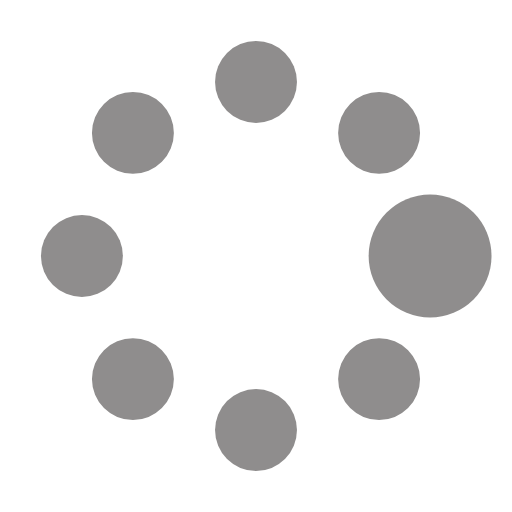
t = 0.00 s
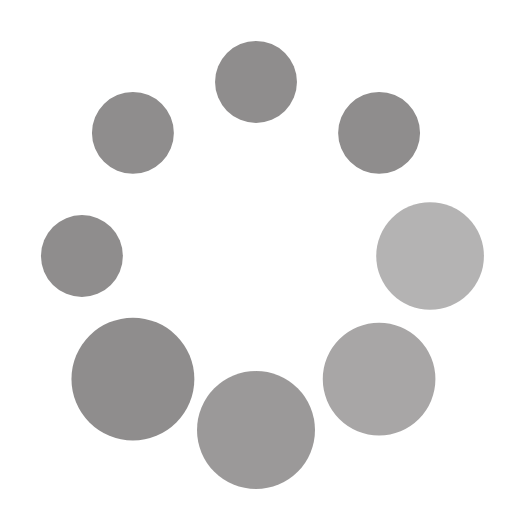
t = 0.37 s
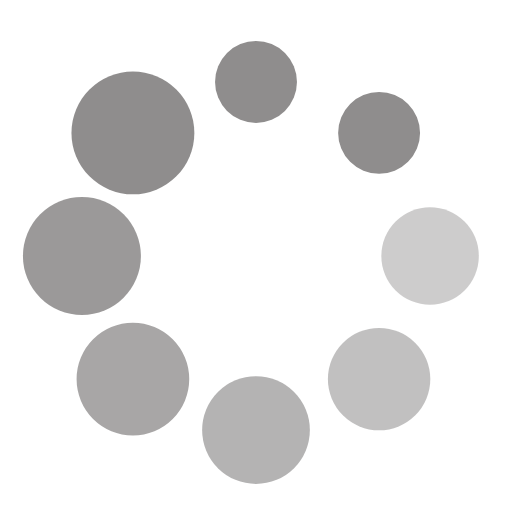
t = 0.62 s
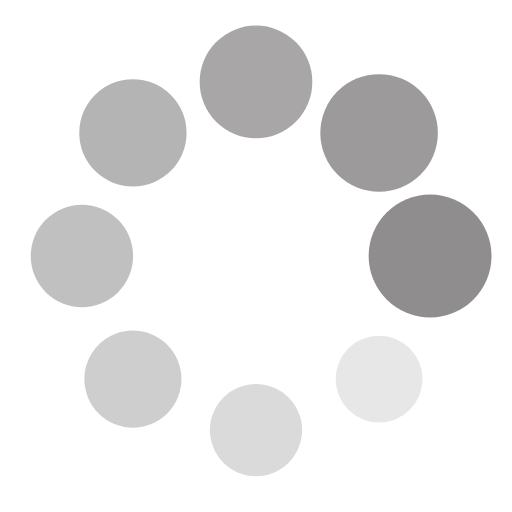
t = 1.00 s
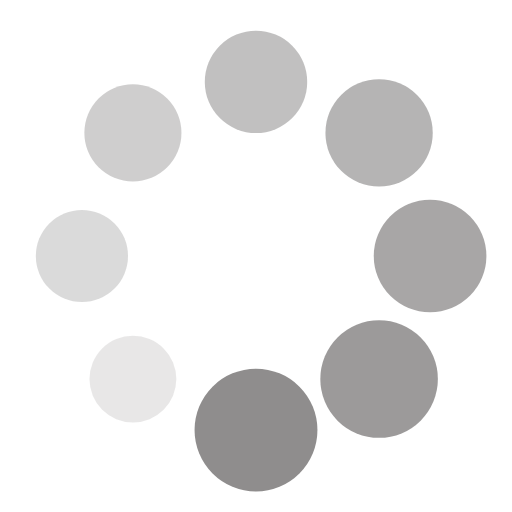
t = 1.25 s
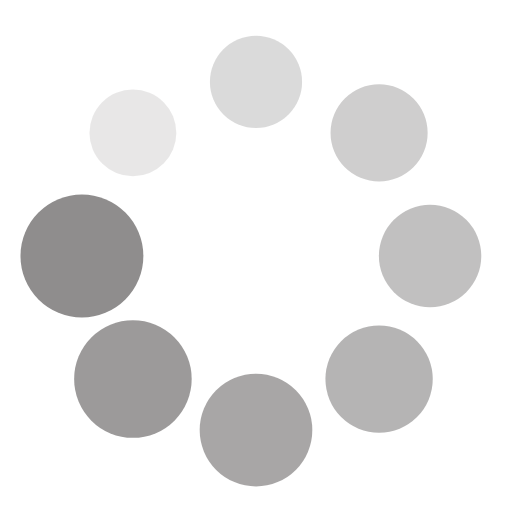
t = 1.50 s

The animated SVG that drew these frames (rendered in a browser with its animation timeline set to each time). Animation: 16 SMIL elements (animate=8,animateTransform=8); one cycle of 1.87 s, repeats indefinitely.

<?xml version="1.0" encoding="utf-8"?>
<svg width='32px' height='32px' xmlns="http://www.w3.org/2000/svg" viewBox="0 0 100 100" preserveAspectRatio="xMidYMid" class="uil-spin">
  <rect x="0" y="0" width="100" height="100" fill="none" class="bk"></rect>
  <g transform="translate(50 50)">
    <g transform="rotate(0) translate(34 0)">
      <circle cx="0" cy="0" r="8" fill="#8f8d8d">
        <animate attributeName="opacity" from="1" to="0.1" begin="0s" dur="1s" repeatCount="indefinite"></animate>
        <animateTransform attributeName="transform" type="scale" from="1.5" to="1" begin="0s" dur="1s" repeatCount="indefinite"></animateTransform>
      </circle>
    </g>
    <g transform="rotate(45) translate(34 0)">
      <circle cx="0" cy="0" r="8" fill="#8f8d8d">
        <animate attributeName="opacity" from="1" to="0.1" begin="0.12s" dur="1s" repeatCount="indefinite"></animate>
        <animateTransform attributeName="transform" type="scale" from="1.5" to="1" begin="0.12s" dur="1s" repeatCount="indefinite"></animateTransform>
      </circle>
    </g>
    <g transform="rotate(90) translate(34 0)">
      <circle cx="0" cy="0" r="8" fill="#8f8d8d">
        <animate attributeName="opacity" from="1" to="0.1" begin="0.25s" dur="1s" repeatCount="indefinite"></animate>
        <animateTransform attributeName="transform" type="scale" from="1.5" to="1" begin="0.25s" dur="1s" repeatCount="indefinite"></animateTransform>
      </circle>
    </g>
    <g transform="rotate(135) translate(34 0)">
      <circle cx="0" cy="0" r="8" fill="#8f8d8d">
        <animate attributeName="opacity" from="1" to="0.1" begin="0.37s" dur="1s" repeatCount="indefinite"></animate>
        <animateTransform attributeName="transform" type="scale" from="1.5" to="1" begin="0.37s" dur="1s" repeatCount="indefinite"></animateTransform>
      </circle>
    </g>
    <g transform="rotate(180) translate(34 0)">
      <circle cx="0" cy="0" r="8" fill="#8f8d8d">
        <animate attributeName="opacity" from="1" to="0.1" begin="0.5s" dur="1s" repeatCount="indefinite"></animate>
        <animateTransform attributeName="transform" type="scale" from="1.5" to="1" begin="0.5s" dur="1s" repeatCount="indefinite"></animateTransform>
      </circle>
    </g>
    <g transform="rotate(225) translate(34 0)">
      <circle cx="0" cy="0" r="8" fill="#8f8d8d">
        <animate attributeName="opacity" from="1" to="0.1" begin="0.62s" dur="1s" repeatCount="indefinite"></animate>
        <animateTransform attributeName="transform" type="scale" from="1.5" to="1" begin="0.62s" dur="1s" repeatCount="indefinite"></animateTransform>
      </circle>
    </g>
    <g transform="rotate(270) translate(34 0)">
      <circle cx="0" cy="0" r="8" fill="#8f8d8d">
        <animate attributeName="opacity" from="1" to="0.1" begin="0.75s" dur="1s" repeatCount="indefinite"></animate>
        <animateTransform attributeName="transform" type="scale" from="1.5" to="1" begin="0.75s" dur="1s" repeatCount="indefinite"></animateTransform>
      </circle>
    </g>
    <g transform="rotate(315) translate(34 0)">
      <circle cx="0" cy="0" r="8" fill="#8f8d8d">
        <animate attributeName="opacity" from="1" to="0.1" begin="0.87s" dur="1s" repeatCount="indefinite"></animate>
        <animateTransform attributeName="transform" type="scale" from="1.5" to="1" begin="0.87s" dur="1s" repeatCount="indefinite"></animateTransform>
      </circle>
    </g>
  </g>
</svg>
